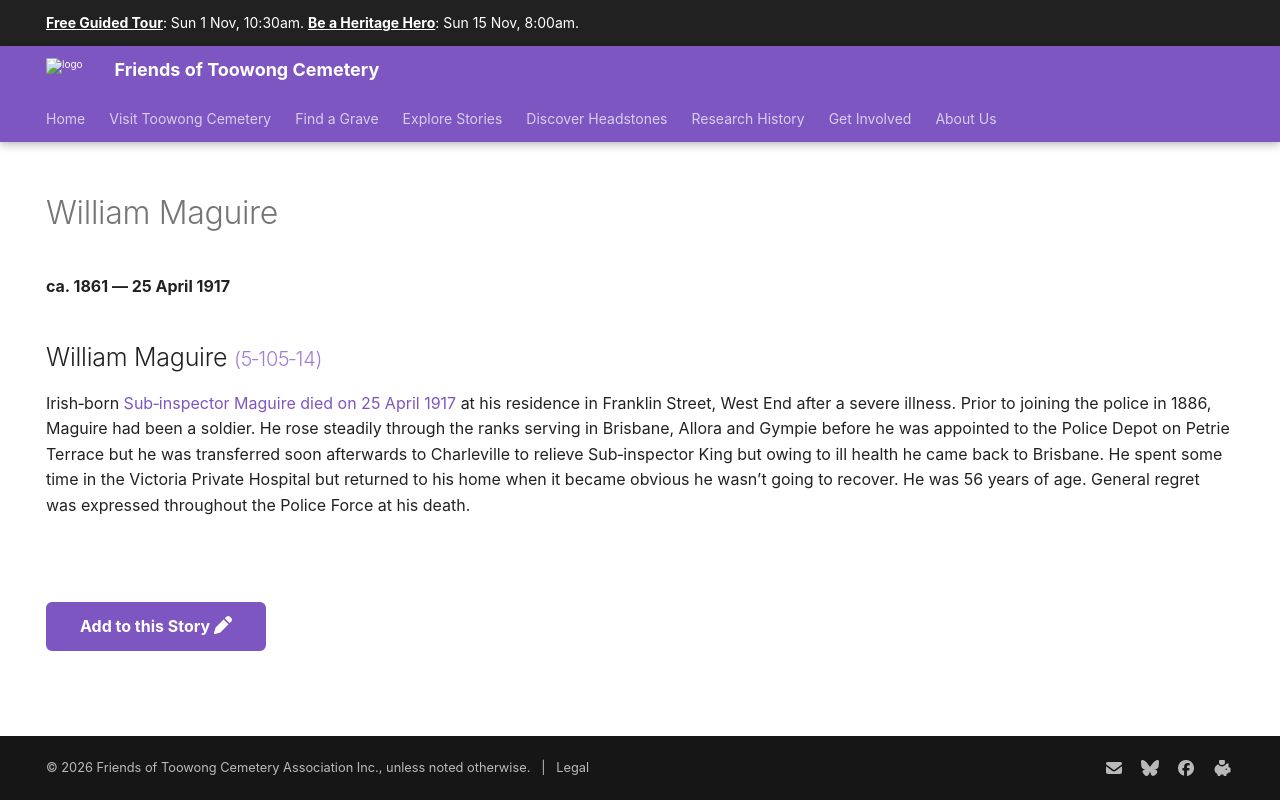

repository: 1871fotc/1871fotc.github.io · page: research/william-maguire/index.html · generator: mkdocs

---
title: William Maguire
description: Served in Brisbane, Allora and Gympie before being appointed to the Police Depot on Petrie Terrace
hide:
  - toc
  - navigation 
---

# William Maguire

**ca. 1861 — 25 April 1917**

--8<-- "snippets/william-maguire.md"

--8<-- "snippets/add-to-this-story.md"
